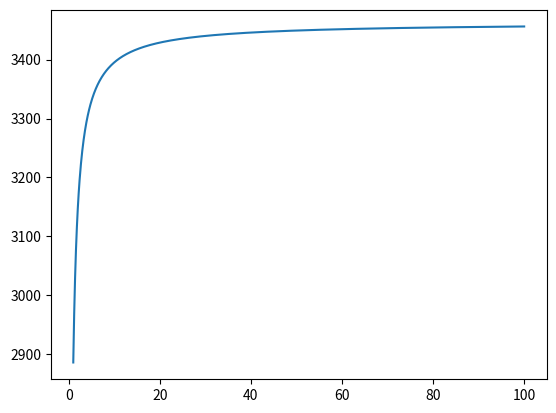

Python code for this plot:
from math import pi
import numpy as np


class Motor:
    """参数具体含义见readme"""

    def __init__(
        self, E_10: float, R_20: float, T_e0: float, I_10: float, T_f: float, n_N: float
    ) -> None:
        """电机参数类

        Args:
            E_10 (float): 额定电动势
            R_20 (float): 额定励磁电阻
            T_e0 (float): 额定转矩
            I_10 (float): 额定电流
            T_f  (float): 摩擦转矩
            n_N  (float): 额定转速(r/min)
        """
        self.E_10 = E_10
        self.R_20 = R_20
        self.T_e0 = T_e0
        self.I_10 = I_10
        self.T_f = 0  # T_f，但是就这样吧
        self.n_N = n_N


# 题目2-18同款参数，作为一个默认电机
Default_Motor = Motor(210, 181.5, 58.616, 87.69, 4.503, 3000)
"""
题目2-18同款参数，作为一个默认电机
"""


def calc_args(
    R1: float, R2: float, U: float, R_L: float, Motor: Motor | None = Default_Motor
) -> tuple[tuple[float, float, float], float, float, float, float, float]:
    """计算需要展示的参数

    Args:
        R1 (float): 调速电阻
        R2 (float): 弱磁电阻
        U (float): 设定电压
        Motor (Motor): 电机参数

    Returns:
        tuple[tuple[float, float, float], float, float, float, float, float]:
        分别为：电功率、电磁功率、机械功率；电动势；电流；转速；电磁转矩；效率
    """
    k_phi = Motor.R_20 / R2
    n = k_phi * Motor.T_e0 * U / R1 - 2 * Motor.T_f * Motor.I_10
    tmp = (
        k_phi**2 * Motor.T_e0 * Motor.E_10 / R1
        + k_phi**2 * Motor.T_e0 * Motor.E_10 / R_L
    )
    n = n / tmp * Motor.n_N
    # 计算原理如果我有空就写到readme里
    # 至此转速已确定
    I_1 = (U - Motor.E_10 * k_phi * n / Motor.n_N) / R1
    # 电流已确定，后续顺理成章
    E_1 = U - I_1 * R1
    T_e = k_phi * I_1 / Motor.I_10 * Motor.T_e0
    P_1 = U * (I_1 + U / R2)
    P_e = T_e * n * 2 * pi / 60
    P_2 = (T_e - Motor.T_f) * n * 2 * pi / 60
    eta = P_2 / P_1
    return (P_1, P_e, P_2, E_1, I_1, n, T_e, eta)


calc_args_2 = np.vectorize(calc_args, excluded=[0, 1, 2])

if __name__ == "__main__":
    print(calc_args(0.2, 200, 220, 5))
    import numpy as np
    import matplotlib.pyplot as plt

    calc2 = np.vectorize(calc_args, excluded=[0, 1, 2])
    rl = np.linspace(100, 1, 1000)
    arr = calc2(0.2, 200, 220, rl)
    arr1 = np.asmatrix(arr)
    plt.plot(rl, arr[5])
    plt.show()
